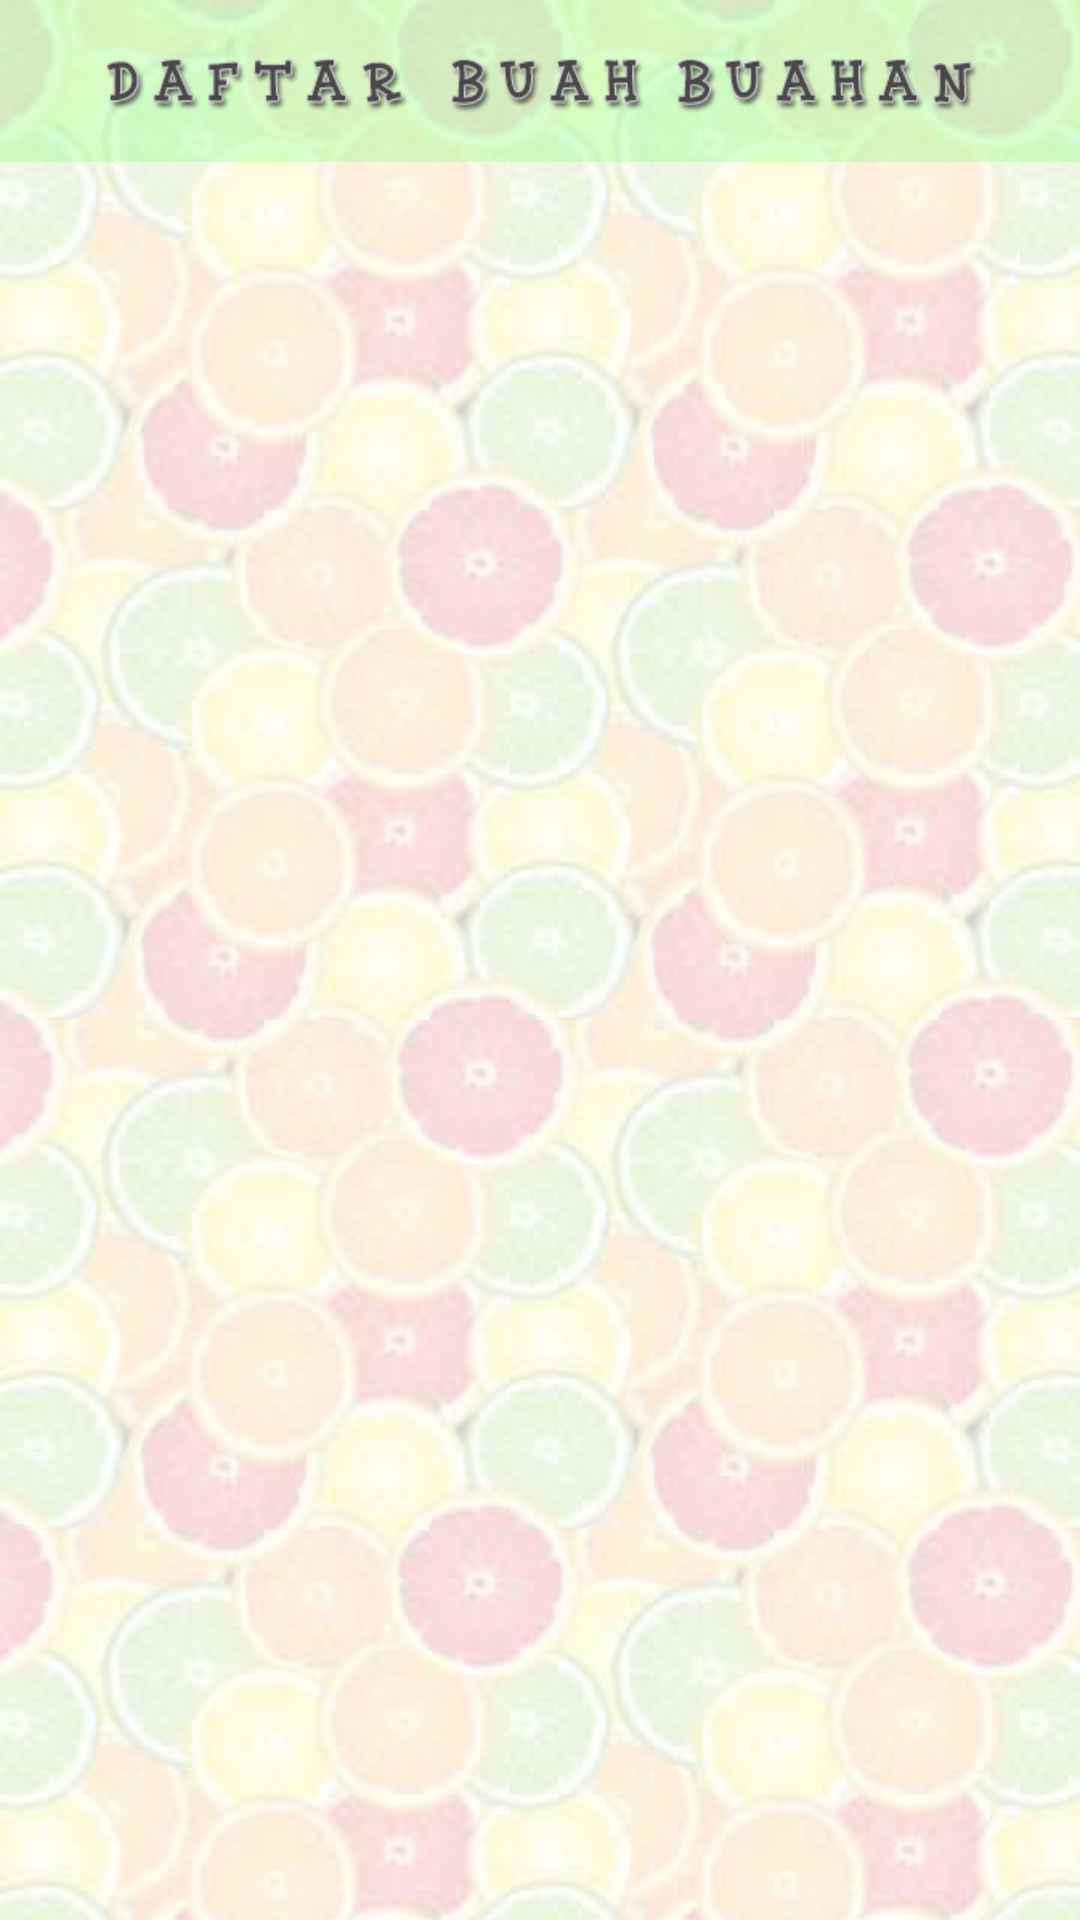

Android layout source for this screen:
<!-- AndroidManifest.xml: application theme NoBar -->
<!-- res/layout/listview.xml -->
<?xml version="1.0" encoding="utf-8"?>
<LinearLayout xmlns:android="http://schemas.android.com/apk/res/android"
    android:layout_width="match_parent"
    android:layout_height="match_parent"
    android:background="@drawable/tiles"
    android:orientation="vertical">

    <ImageView
        android:layout_width="wrap_content"
        android:layout_height="wrap_content"
        android:src="@drawable/listitem_title"
        android:background="#629bff90"/>

    <ListView
        android:id="@+id/lvList"
        android:layout_width="match_parent"
        android:layout_height="match_parent">
    </ListView>
</LinearLayout>
<!-- resources referenced by this layout -->
<resources>
  <!-- drawable listitem_title: png bitmap (drawable, 18143 bytes) -->
  <!-- drawable tiles (drawable) -->
  <?xml version="1.0" encoding="utf-8"?>
  <bitmap xmlns:android="http://schemas.android.com/apk/res/android"
      android:src="@drawable/tile"
      android:tileMode="repeat">
  </bitmap>
  <style name="NoBar" parent="Theme.AppCompat.Light.NoActionBar">
      </style>
  <!-- drawable tile: jpg bitmap (drawable, 18006 bytes) -->
</resources>
